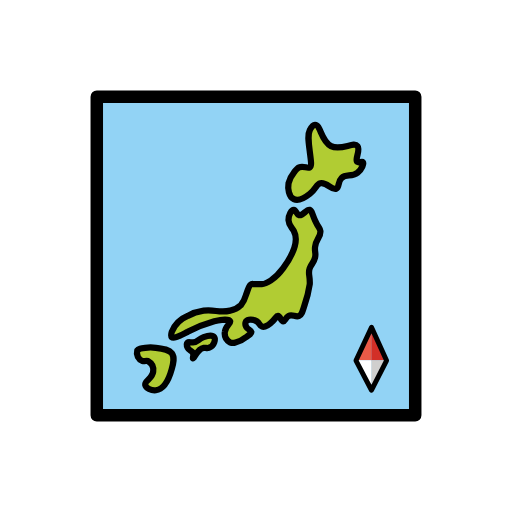
t = 0.00 s
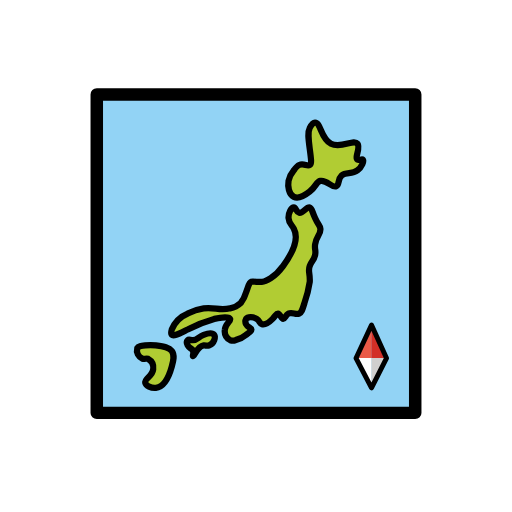
t = 0.48 s
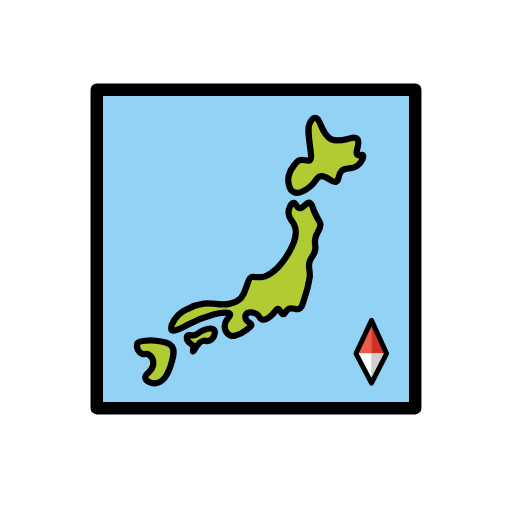
t = 1.43 s
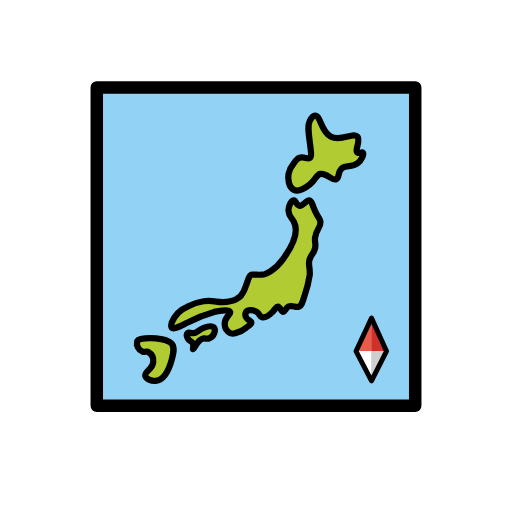
t = 1.90 s
t = 2.38 s: frame unchanged from t = 1.43 s, image omitted
t = 3.33 s: frame unchanged from t = 0.48 s, image omitted

The animated SVG that drew these frames (rendered in a browser with its animation timeline set to each time). Animation: 1 SMIL element (animateTransform=1); one cycle of 3.80 s, repeats indefinitely.

<?xml version='1.0' encoding='utf-8'?>
<svg xmlns="http://www.w3.org/2000/svg" id="emoji" viewBox="-5 -5 82 82" width="200" height="200" role="img">
  <title>OpenMoji: map of Japan</title><g><g id="color">
    <path fill="#92d3f5" d="M11.0112,11H61a0,0,0,0,1,0,0V60.7672A.2328.2328,0,0,1,60.7672,61H11.2328A.2328.2328,0,0,1,11,60.7672V11.0112A.0112.0112,0,0,1,11.0112,11Z" />
    <polygon fill="#d22f27" points="54.462 47.429 54.462 52.703 56.529 52.703 54.462 47.429" />
    <polygon fill="#d0cfce" points="54.462 57.485 54.462 52.703 56.529 52.703 54.462 57.485" />
    <polyline fill="#ea5a47" points="52.394 52.703 54.462 47.429 54.462 52.703" />
    <polyline fill="#fff" points="52.394 52.703 54.462 57.485 54.462 52.703" />
    <path fill="#b1cc33" d="M25.06,50.7014c.2378.4745.6741.4215.85.85.1685.41-.0872.8106,0,.85.1671.0754.7026-1.5731,1.7-1.7.34-.0433.4736.1237.85,0a1.3842,1.3842,0,0,0,.85-.85c.054-.1549.2046-.5869,0-.85-.3079-.3959-1.2364-.1734-1.7,0-.8912.3334-1.0041.8366-1.7.85-.4182.0081-.6735-.168-.85,0C24.8793,50.0233,24.92,50.4231,25.06,50.7014Z" />
    <path fill="#b1cc33" d="M22.51,48.1514c-.0742.2542-.1926.66,0,.85.2955.2915,1.0947-.1489,2.55-.85a20.1665,20.1665,0,0,1,4.25-1.7c.0962-.0222,2.3236-.5251,2.55,0,.15.3478-.7579.7277-.85,1.7a1.7056,1.7056,0,0,0,.85,1.7,1.4454,1.4454,0,0,0,.85,0,4.0475,4.0475,0,0,0,1.7-.85c.5846-.4108.8764-.6208.85-.85-.0372-.3234-.6014-.3173-.85-.85a.9048.9048,0,0,1,0-.85c.2854-.4,1.1491-.3473,1.7,0,.527.3323.4446.7307.85.85.664.1955,1.5334-.6819,1.7-.85.4853-.49.5823-.8665.85-.85.39.024.48.84.85.85.3156.0085.341-.5822.85-.85.6114-.3217,1.1219.2427,1.7,0,.3436-.1442.4888-.48.85-1.7a18.23,18.23,0,0,0,.85-3.4c.0643-1.4517-.3334-1.6634,0-2.55.2777-.7383.6585-.8711.85-1.7.1762-.7627-.0978-.86,0-1.7.16-1.3764.948-1.5718.85-2.55-.0527-.5254-.2754-.4231-.85-1.7-.518-1.1509-.5077-1.6132-.85-1.7-.5666-.1437-1.0627,1.0043-1.7.85-.48-.1161-.4969-.8388-.85-.85-.3916-.0125-.8927.86-.85,1.7.04.7889.5367,1.1119.85,1.7,1.1071,2.0785-1.2306,5.3028-1.7,5.95-1.35,1.862-2.8381,2.5466-3.4,2.55-.6136.0038-.85,0-.85,0-.7148-.0115-.7365-.0406-.85,0-.4111.147-.4509.6459-.85,1.7a4.9162,4.9162,0,0,1-.85,1.7,3.2542,3.2542,0,0,1-1.7.85c-1.803.4419-2.3758-.25-4.25,0a7.4207,7.4207,0,0,0-2.55.85A4.69,4.69,0,0,0,22.51,48.1514Z" />
    <path fill="#b1cc33" d="M44.61,26.0508c-.3615.2868-1.6219,1.2866-2.55.85-.83-.39-.9886-1.7377-.85-2.55a3.993,3.993,0,0,1,.85-1.7c.3369-.4627.514-.706.85-.85.7488-.3211,1.3011.2735,1.7,0,.3139-.2152.2389-.766,0-2.55-.2412-1.802-.3545-2.717,0-3.4.142-.2735.4316-.8315.85-.85.9168-.0407.9017,2.5766,2.55,3.4,1.6418.82,3.6354-.7878,4.25,0,.5091.6524-.5033,2.21,0,2.55.2686.1814.6871-.175.85,0,.207.2224-.1359,1.1561-.85,1.7-.97.7385-1.8176.1452-2.55.85-.6625.6374-.3136,1.4543-.85,1.7-.7227.3311-1.5085-1.0816-2.55-.85C45.6126,24.5059,45.6776,25.2042,44.61,26.0508Z" />
    <path fill="#b1cc33" d="M16.9847,51.1265a1.41,1.41,0,0,0,.85,1.7c.3625.1093.5133-.1133.85,0a1.6877,1.6877,0,0,1,.85,1.7c-.12,1.1373-1.4024,1.4564-1.2751,2.125.0978.5133.9686.9271,1.7.85,1.6614-.175,2.4016-2.8612,2.55-3.4.2509-.91.5153-1.87,0-2.55-.4292-.5667-1.1944-.6689-2.55-.85a6.7983,6.7983,0,0,0-1.7,0C17.5388,50.7906,17.1536,50.8383,16.9847,51.1265Z" />
  </g>
  <g id="line">
    <rect x="10.5" y="10.5" width="51" height="51" fill="none" stroke="#000" stroke-linejoin="round" stroke-width="2" />
    <path fill="none" stroke="#000" stroke-miterlimit="10" d="M25.06,50.7014c.2378.4745.6741.4215.85.85.1685.41-.0872.8106,0,.85.1671.0754.7026-1.5731,1.7-1.7.34-.0433.4736.1237.85,0a1.3842,1.3842,0,0,0,.85-.85c.054-.1549.2046-.5869,0-.85-.3079-.3959-1.2364-.1734-1.7,0-.8912.3334-1.0041.8366-1.7.85-.4182.0081-.6735-.168-.85,0C24.8793,50.0233,24.92,50.4231,25.06,50.7014Z" />
    <path fill="none" stroke="#000" stroke-miterlimit="10" d="M22.51,48.1514c-.0742.2542-.1926.66,0,.85.2955.2915,1.0947-.1489,2.55-.85a20.1665,20.1665,0,0,1,4.25-1.7c.0962-.0222,2.3236-.5251,2.55,0,.15.3478-.7579.7277-.85,1.7a1.7056,1.7056,0,0,0,.85,1.7,1.4454,1.4454,0,0,0,.85,0,4.0475,4.0475,0,0,0,1.7-.85c.5846-.4108.8764-.6208.85-.85-.0372-.3234-.6014-.3173-.85-.85a.9048.9048,0,0,1,0-.85c.2854-.4,1.1491-.3473,1.7,0,.527.3323.4446.7307.85.85.664.1955,1.5334-.6819,1.7-.85.4853-.49.5823-.8665.85-.85.39.024.48.84.85.85.3156.0085.341-.5822.85-.85.6114-.3217,1.1219.2427,1.7,0,.3436-.1442.4888-.48.85-1.7a18.23,18.23,0,0,0,.85-3.4c.0643-1.4517-.3334-1.6634,0-2.55.2777-.7383.6585-.8711.85-1.7.1762-.7627-.0978-.86,0-1.7.16-1.3764.948-1.5718.85-2.55-.0527-.5254-.2754-.4231-.85-1.7-.518-1.1509-.5077-1.6132-.85-1.7-.5666-.1437-1.0627,1.0043-1.7.85-.48-.1161-.4969-.8388-.85-.85-.3916-.0125-.8927.86-.85,1.7.04.7889.5367,1.1119.85,1.7,1.1071,2.0785-1.2306,5.3028-1.7,5.95-1.35,1.862-2.8381,2.5466-3.4,2.55-.6136.0038-.85,0-.85,0-.7148-.0115-.7365-.0406-.85,0-.4111.147-.4509.6459-.85,1.7a4.9162,4.9162,0,0,1-.85,1.7,3.2542,3.2542,0,0,1-1.7.85c-1.803.4419-2.3758-.25-4.25,0a7.4207,7.4207,0,0,0-2.55.85A4.69,4.69,0,0,0,22.51,48.1514Z" />
    <path fill="none" stroke="#000" stroke-miterlimit="10" d="M44.61,26.0508c-.3615.2868-1.6219,1.2866-2.55.85-.83-.39-.9886-1.7377-.85-2.55a3.993,3.993,0,0,1,.85-1.7c.3369-.4627.514-.706.85-.85.7488-.3211,1.3011.2735,1.7,0,.3139-.2152.2389-.766,0-2.55-.2412-1.802-.3545-2.717,0-3.4.142-.2735.4316-.8315.85-.85.9168-.0407.9017,2.5766,2.55,3.4,1.6418.82,3.6354-.7878,4.25,0,.5091.6524-.5033,2.21,0,2.55.2686.1814.6871-.175.85,0,.207.2224-.1359,1.1561-.85,1.7-.97.7385-1.8176.1452-2.55.85-.6625.6374-.3136,1.4543-.85,1.7-.7227.3311-1.5085-1.0816-2.55-.85C45.6126,24.5059,45.6776,25.2042,44.61,26.0508Z" />
    <path fill="none" stroke="#000" stroke-miterlimit="10" d="M16.9847,51.1265a1.41,1.41,0,0,0,.85,1.7c.3625.1093.5133-.1133.85,0a1.6877,1.6877,0,0,1,.85,1.7c-.12,1.1373-1.4024,1.4564-1.2751,2.125.0978.5133.9686.9271,1.7.85,1.6614-.175,2.4016-2.8612,2.55-3.4.2509-.91.5153-1.87,0-2.55-.4292-.5667-1.1944-.6689-2.55-.85a6.7983,6.7983,0,0,0-1.7,0C17.5388,50.7906,17.1536,50.8383,16.9847,51.1265Z" />
    <polygon fill="none" stroke="#000" stroke-linejoin="round" stroke-width="0.7934" points="52.014 52.744 54.5 47.429 56.91 52.744 54.5 57.5 52.014 52.744" />
  </g>
<animateTransform attributeName="transform" type="translate" values="0 0;0 -1.5;0 0" dur="3.8s" repeatCount="indefinite" /></g></svg>
